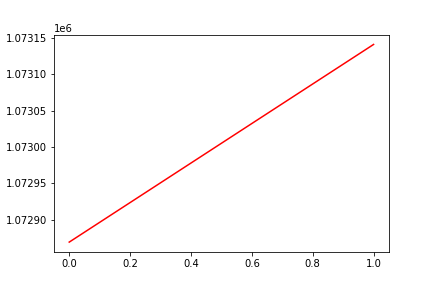

Source data for this figure (header and first rows):
, date, assets
0, 0, 1072869
1, 20171017, 1073141
